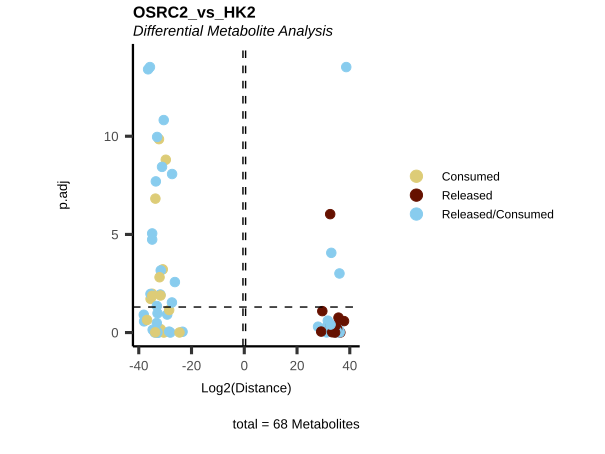

The data file committed next to this chart (first rows):
Metabolite, Log2(Distance), p.adj, t.val, Mean_OSRC2, core_OSRC2, Mean_HK2, core_HK2, core_specific, core, MS51-26, MS51-27, MS51-28, MS51-29, MS51-30, MS51-07, MS51-08, MS51-09, MS51-10, HMDB, KEGG.ID, KEGGCompound, Pathway
2-hydroxyglutarate, 31.38, 0.4627, 2791073875, 2791073875, Released, -4.41446900367737e-07, Consumed, Released in OSRC2 and Consumed HK2, Released/Consumed, 1121378276, 3405336890, 7007395646, 3515115140, -1093856576, -868601575, 1108346025, -189633550, -50110899, HMDB0059655, C02630, 2-Hydroxyglutarate, Citrate cycle (TCA cycle)
2-ketoglutarate, -31.68, 0.6742, -3429647580, -3429647580, Consumed, -8.94069671630859e-07, Consumed, Consumed, Consumed, -2694080144, -2060735139, -2525310574, -5164411612, -4703700433, 1530912430, 3684365990, -9097094735, 3881816314, HMDB0000208, C00026, 2-Oxoglutarate, Citrate cycle (TCA cycle)
3-Dehydro-L-threonate, -35.52, 0.01926, -49278343733, -49278343733, Consumed, -7.35372304916382e-06, Consumed, Consumed, Consumed, -60644185117, -51783244894, -30952324005, -42307838881, -60704125766, 28673393701, 39313101752, -67782920598, -203574855, NA, NA, NA, Amino acid metabolism
acetylcarnitine, -37.99, 0.2688, -272906130176, -272906130176, Consumed, 0.0009499, Released, Consumed in OSRC2  and Released HK2, Released/Consumed, -198965081888, -209186167980, -408114545906, -287356849930, -260908005179, -67547592848, -234677799645, 218513442831, 83711949661, HMDB0000201, C02571, O-Acetylcarnitine, Fatty acyl carnitines
acetylcholine, -29.21, 0.1207, -623121330, -623121330, Consumed, 9.20146703720093e-07, Released, Consumed in OSRC2  and Released HK2, Released/Consumed, -843128099, -365874316, -609942826, -912778912, -383882500, -496576017, -124297109, 526295913, 94577213, HMDB0000895, C01996, Acetylcholine, Glycerophospholipid metabolism
acetylornithine, 31.67, 0.2473, 3416553966, 3416553966, Released, -4.4703483581543e-08, Consumed, Released in OSRC2 and Consumed HK2, Released/Consumed, 3284086105, 3421788646, 3765480145, 2933520103, 3677894831, 2551741128, -630043502, -456525416, -1465172209, HMDB0003357, C00437, N-Acetylornithine, Arginine and proline metabolism
aconitate, -32.34, 1.408733130148221e-10, -5435815577, -5435815577, Consumed, -9.31322574615479e-07, Consumed, Consumed, Consumed, -5184124675, -5832251326, -4875434140, -5554822977, -5732444765, 1186119568, -610503914, -406215498, -169400156, HMDB0000072, C00417, cis-Aconitate, Citrate cycle (TCA cycle)
alanine, -36.46, 3.8968828164342995e-14, -94325072237, -94325072237, Consumed, 1.19209289550781e-07, Released, Consumed in OSRC2  and Released HK2, Released/Consumed, -95001450469, -96063372446, -90726552250, -97756596527, -92077389495, -6454143745, 1426053215, -5215874228, 10243964758, HMDB0000161, C00041, L-Alanine, Amino acid metabolism
arginine, 37.81, 0.2604, 241770313819, 241770313819, Released, 5.7220458984375e-05, Released, Released, Released, 200413785063, 259156820409, 292035308444, 245646659216, 211598995961, 124885985748, 174141953768, -154239029796, -144788909720, HMDB0000517, C00062, L-Arginine, Amino acid metabolism
asparagine, 32.57, 9.286252057316702e-7, 6356637804, 6356637804, Released, 3.66568565368652e-06, Released, Released, Released, 6030681779, 5951645573, 6178291079, 7408283863, 6214286726, 2212116482, 1022104506, -4269578942, 1035357954, HMDB0000168, C00152, L-Asparagine, Amino acid metabolism
aspartate, -33.7, 1.5028076461032214e-7, -13939373988, -13939373988, Consumed, -1.72853469848633e-06, Consumed, Consumed, Consumed, -15952012231, -13648154918, -12064410958, -11759043067, -16273248768, 1216173971, 2386511960, -2796694643, -805991288, HMDB0000191, C00049, L-Aspartate, Amino acid metabolism
betaine, 36.42, 0.9904, 91740620041, 91740620041, Released, 1.9073486328125e-06, Released, Released, Released, 218045672879, 156262254499, -22994510635, 49239932512, 58149750951, 222640096432, -24221141664, -466988404785, 268569450018, HMDB0000043, C00719, Betaine, Not assigned
butyryl-carnitine, -33.04, 1.0877865275205068e-10, -8834693575, -8834693575, Consumed, 4.4703483581543e-08, Released, Consumed in OSRC2  and Released HK2, Released/Consumed, -10239530529, -8144283166, -8676503572, -8079399035, -9033751572, -1725651089, -378940309, 1602911967, 501679431, HMDB0002013, C02862, O-Butanoylcarnitine, Fatty acyl carnitines
carbamoyl phosphate, -28.02, 0.9959, -273099648, -273099648, Consumed, 9.23871994018555e-07, Released, Consumed in OSRC2  and Released HK2, Released/Consumed, 787057184, -518828736, -375223873, -447193284, -811309532, 200618839, -354809141, 549923002, -395732700, HMDB0001096, C00169, Carbamoyl phosphate, Purine metabolism
carnitine, 35.96, 0.7631, 66729997377, 66729997377, Released, -0.0001183, Consumed, Released in OSRC2 and Consumed HK2, Released/Consumed, 55907220361, 57111563448, 69019012500, 53274258631, 98337931943, -78986754837, 36801597624, -9829425338, 52014582551, NA, C00487, Carnitine, Fatty acyl carnitines
citrulline, -32.88, 0.9878, -7882004072, -7882004072, Consumed, -5.91278076171875e-05, Consumed, Consumed, Consumed, -12047955150, -5939502979, 8289080169, -1280390473, -28431251927, -20311592866, 19615311685, 9449456331, -8753175150, HMDB0000904, C00327, L-Citrulline, Arginine and proline metabolism
creatine, 36.18, 0.976, 77606699056, 77606699056, NA, 0, NA, No Change, Released/Consumed, -3498038195, 13387915317, 201487191689, 34929561347, 141726865121, -12057751702, 83562457461, -86756331747, 15251625988, HMDB0000064, C00300, Creatine, Arginine and proline metabolism
creatinine, -33.21, 1, -9910482305, -9910482305, Consumed, 0.0002365, Released, Consumed in OSRC2  and Released HK2, Released/Consumed, 3798654555, -34428092809, -10611376767, -46275196222, 37963599716, 35993185511, -29584087146, -76854565798, 70445467433, HMDB0000562, C00791, Creatinine, Arginine and proline metabolism
cystine, -33.14, 0.04408, -9494000925, -9494000925, Consumed, 5.48362731933594e-06, Released, Consumed in OSRC2  and Released HK2, Released/Consumed, -10386579267, -9264548613, -6507604598, -8621960191, -12689311956, -4573819745, -4861293427, 15570158349, -6135045178, HMDB0000192, C00491, L-Cystine, Cysteine and methionine metabolism
dihydroorotate, -26.31, 0.002673, -83010707, -83010707, Consumed, 1.49011611938477e-08, Released, Consumed in OSRC2  and Released HK2, Released/Consumed, -54017946, -55996738, -91192522, -103883888, -109962441, -21080483, -18986954, -19578826, 59646264, HMDB0003349, C00337, (S)-Dihydroorotate, Pyrimidine metabolism
fumarate, -31.83, 0.01151, -3809638630, -3809638630, Consumed, 3.72529029846191e-08, Released, Consumed in OSRC2  and Released HK2, Released/Consumed, -4723632359, -4022404629, -2429926821, -3256161094, -4616068247, 1998071059, 2984291977, -5054780756, 72417720, HMDB0000134, C00122, Fumarate, Citrate cycle (TCA cycle)
gluconate, -32.47, 0.9985, -5962781693, -5962781693, Consumed, 3.75509262084961e-06, Released, Consumed in OSRC2  and Released HK2, Released/Consumed, 14366131110, -13330739553, -7878931947, -8858815400, -14111552675, 589183500, 1766463382, -4584014633, 2228367751, HMDB0000625, C00257, D-Gluconic acid, Pentose phosphate pathway
glucose, -32.88, 0.1043, -7900177859, -7900177859, Consumed, 2.08616256713867e-07, Released, Consumed in OSRC2  and Released HK2, Released/Consumed, -12177609608, -8733552101, -7602300030, -5373338786, -5614088769, -5028619625, 734035325, 7872466999, -3577882699, HMDB0003345, C00267, alpha-D-Glucose, Glycolysis / Gluconeogenesis
glutamate, -34.9, 0.01055, -32059093249, -32059093249, Consumed, -1.45435333251953e-05, Consumed, Consumed, Consumed, -42298480090, -27897240185, -29988875067, -26600995730, -33509875175, 15413910962, 15015065647, -21840968400, -8588008209, HMDB0000148, C00025, L-Glutamate, Amino acid metabolism
glutamine, 38.65, 2.9976021664879227e-14, 432352788511, 432352788511, Released, -1.44243240356445e-05, Consumed, Released in OSRC2 and Consumed HK2, Released/Consumed, 415694482797, 435703399695, 429343493187, 441885132326, 439137434549, 20105641591, 2520386231, -16661398878, -5964628945, HMDB0000641, C00064, L-Glutamine, Amino acid metabolism
glycerylphosphorylcholine, -30.48, 0.995, -1497663390, -1497663390, Consumed, -7.26431608200073e-06, Consumed, Consumed, Consumed, -3971202248, -2977968716, 3258326822, -1165474372, -2631998437, -4979778904, 4288717656, -126511051, 817572299, HMDB0252858, NA, NA, Not assigned
glycine, -28.48, 0.07114, -373117291, -373117291, Consumed, -2.3283064365387e-09, Consumed, Consumed, Consumed, -510628956, -318587644, -303976035, -548672139, -183721679, 5946090, 68513035, -138394034, 63934909, HMDB0000123, C00037, Glycine, Amino acid metabolism
histidine, 34.99, 0.9541, 34208148590, 34208148590, Released, -5.96046447753906e-07, Consumed, Released in OSRC2 and Consumed HK2, Released/Consumed, -23793231548, 18016816588, 69442791057, 37290408762, 70083958093, 79963989967, -3735227929, -97146881001, 20918118964, HMDB0000177, C00135, L-Histidine, Amino acid metabolism
hydroxyphenyllactic acid, 27.97, 0.5014, 262705448, 262705448, Released, -2.3283064365387e-07, Consumed, Released in OSRC2 and Consumed HK2, Released/Consumed, 68234034, 398263075, 459628388, 186956359, 200445385, -165020090, 34013946, -38320250, 169326394, HMDB0000755, C03672, 3-(4-Hydroxyphenyl)lactate, Not assigned
hydroxyphenylpyruvate, -27.37, 8.410446894480117e-9, -172990591, -172990591, Consumed, 6.98491930961609e-10, Released, Consumed in OSRC2  and Released HK2, Released/Consumed, -166800679, -169719368, -186138087, -156342379, -185952443, -37785710, -5715334, 36348622, 7152422, NA, NA, NA, Not assigned
hydroxyproline, -32.93, 0.9692, -8168210722, -8168210722, Consumed, 1.48564577102661e-05, Released, Consumed in OSRC2  and Released HK2, Released/Consumed, -15880396841, -12569104619, 2072371363, -13895934107, -567989409, 3545542158, -14136854481, -251977168, 10843289491, HMDB0000725, C01157, L-Hydroxyproline, Amino acid metabolism
hypoxanthine, -27.43, 0.02931, -180933604, -180933604, Consumed, 3.72529029846191e-09, Released, Consumed in OSRC2  and Released HK2, Released/Consumed, -146677406, -219173599, -141739360, -216729310, -180348345, -95308553, -111726194, 109364407, 97670339, HMDB0000157, C00262, Hypoxanthine, Purine metabolism
isovalerylcarnitine, -28.48, 0.8949, -375374872, -375374872, Consumed, 7.45058059692383e-09, Released, Consumed in OSRC2  and Released HK2, Released/Consumed, -1418932866, -311782409, 78402170, 52738560, -277299816, -248888938, -85280361, 416227957, -82058657, HMDB0000688, C20826, Isovalerylcarnitine, Fatty acyl carnitines
KMV+KIC, -33.53, 1.9975676002204068e-8, -12434156776, -12434156776, Consumed, 1.19209289550781e-07, Released, Consumed in OSRC2  and Released HK2, Released/Consumed, -11727798404, -12348236804, -12761978170, -12611323829, -12721446673, -3073634444, -2211480934, 7928553306, -2643437928, NA, NA, NA, Valine, leucine and isoleucine biosynthe…
lactate, -38.1, 0.1238, -294762653105, -294762653105, Consumed, 0.0002441, Released, Consumed in OSRC2  and Released HK2, Released/Consumed, -156196334365, -234134175367, -358948260075, -309463500923, -415070994795, -284483048397, -179049946510, 561266645135, -97733650227, HMDB0000190, C00186, (S)-Lactate, Glycolysis / Gluconeogenesis
leucine+isoleucine, 35.2, 0.6493, 39351374610, 39351374610, Released, 5.91278076171875e-05, Released, Released, Released, 21503292286, 54755641304, 50570765016, 50519721820, 19407452625, -58640812488, -36322079822, 135899646823, -40936754513, NA, NA, NA, Valine, leucine and isoleucine biosynthe…
linoleic acid, -23.4, 0.9089, -11090200, -11090200, Consumed, 7.45058059692383e-09, Released, Consumed in OSRC2  and Released HK2, Released/Consumed, -16149447, -33012849, -6070366, -10372934, 10154594, -14113832, -12615582, 18738716, 7990697, HMDB0000673, C01595, Linoleate, Fatty acid biosynthesis
lysine, 35.72, 0.1733, 56682804793, 56682804793, Released, 3.02791595458984e-05, Released, Released, Released, 34587922098, 58753489086, 81669171464, 69633871682, 38769569636, 3694637940, 44899902987, -35719065764, -12875475164, HMDB0000182, C00047, L-Lysine, Amino acid metabolism
malate, -35.55, 0.01078, -50376638411, -50376638411, Consumed, 2.38418579101562e-07, Released, Consumed in OSRC2  and Released HK2, Released/Consumed, -61990764471, -52585848203, -31302828330, -43481484357, -62522266693, 26741554549, 37018750512, -61292460531, -2467844530, HMDB0000156, C00149, (S)-Malate, Citrate cycle (TCA cycle)
methionine, -34.92, 8.92512339722984e-6, -32471901986, -32471901986, Consumed, 2.23517417907715e-08, Released, Consumed in OSRC2  and Released HK2, Released/Consumed, -47884754918, -37160680541, -27815511829, -24100750710, -25397811931, -7444471181, 201034005, 11358383921, -4114946745, HMDB0000696, C00073, L-Methionine, Amino acid metabolism
methylarginine, 32.62, 0.4905, 6604266186, 9135700256, Released, 2531434070, Released, Released, Released, 7968198802, 9845938463, 9915034631, 10087269803, 7862059580, 6988128734, 10125736280, -6524943071, -463185663, HMDB0250980, NA, NA, Amino acid metabolism
methylaspartate, -34.89, 0.01336, -31922338521, -31922338521, Consumed, -2.95639038085938e-05, Consumed, Consumed, Consumed, -42746848754, -28308412951, -29483735726, -25872877162, -33199818013, 15719674093, 15032311402, -21217737353, -9534248142, HMDB0002393, C12269, N-Methyl-D-aspartic acid, Not assigned
myo-inositol, 32.65, 0.4661, 6742133953, 6742133953, Released, -2.38418579101562e-07, Consumed, Released in OSRC2 and Consumed HK2, Released/Consumed, 10210973115, 6301283935, 1925717684, 5920586992, 9352108041, 7312929713, 4445686917, -18085456373, 6326839743, HMDB0000211, C00137, myo-Inositol, Not assigned
N-acetylaspartate, -35.76, 2.9976021664879227e-14, -58336930240, -58336930240, Consumed, 1.78813934326172e-06, Released, Consumed in OSRC2  and Released HK2, Released/Consumed, -58592637944, -58249122088, -58059073535, -58233523186, -58550294448, -5683746442, 1195389604, 6236626745, -1748269908, HMDB0000812, C01042, N-Acetyl-L-aspartate, Alanine, aspartate and glutamate metabol…
N-acetylglutamate, -30.54, 1.5009216092209954e-11, -1556522089, -1556522089, Consumed, 1.13621354103088e-07, Released, Consumed in OSRC2  and Released HK2, Released/Consumed, -1826970384, -1579716067, -1490079454, -1392027616, -1493816926, -49761950, 129234294, -121878694, 42406350, HMDB0001138, C00624, N-Acetyl-L-glutamate, Amino acid metabolism
N-acetylneuramic acid, 29.58, 0.08087, 802176278, 802176278, Released, 4.61935997009277e-07, Released, Released, Released, 352598563, 394895170, 1241008014, 1049058430, 973321214, -687775477, 174406221, 751634309, -238265053, HMDB0000230, C19910, N-Acetyl-beta-neuraminate, Not assigned
oleic acid, -30.9, 6.029118932350253e-4, -2006809383, -2006809383, Consumed, -4.32133674621582e-07, Consumed, Consumed, Consumed, -2283143209, -1818586604, -1768908670, -2107680367, -2055728067, -952876539, -819992891, 1560318665, 212550765, HMDB0000207, C00712, (9Z)-Octadecenoic acid, Not assigned
ornithine, -33.18, 0.3246, -9761062239, -9761062239, Consumed, 3.33786010742188e-06, Released, Consumed in OSRC2  and Released HK2, Released/Consumed, -15692444840, -11164417355, -2316289276, -6206871287, -13425288439, -10324686954, 13806291634, 4506260103, -7987864783, HMDB0000214, C00077, L-Ornithine, Amino acid metabolism
orotate, -29.76, 1.5729869629055315e-9, -907314471, -907314471, Consumed, -3.25962901115417e-09, Consumed, Consumed, Consumed, -827502594, -794547239, -950841959, -954759183, -1008921381, -77084021, -129707766, 200398414, 6393373, HMDB0000226, C00295, Orotate, Pyrimidine metabolism
palmitate, -31.74, 0.01292, -3582182993, -3582182993, Consumed, -1.86264514923096e-09, Consumed, Consumed, Consumed, -2160408718, -3374407855, -3897642401, -3894439821, -4584016167, -1422596269, -1777716072, 3168004298, 32308043, HMDB0000220, C00249, Hexadecanoic acid, Fatty acid biosynthesis
pantothenate, 31.21, 0.983, 2488422934, 2488422934, Released, -1.47819519042969e-05, Consumed, Released in OSRC2 and Consumed HK2, Released/Consumed, 5846915493, -684725070, 1977068837, 3799394641, 1503460770, 2444512083, 4253436186, -11974483509, 5276535239, HMDB0000210, C00864, Pantothenate, Vitamin digestion and absorption
phenylalanine, -33.95, 0.9873, -16590226691, -16590226691, Consumed, 6.00814819335938e-05, Released, Consumed in OSRC2  and Released HK2, Released/Consumed, -19792330583, -42664703565, -4624755294, -9126411302, -6742932709, -37037474068, -29337507443, 112028245720, -45653264209, HMDB0000159, C00079, L-Phenylalanine, Amino acid metabolism
phosphocholine, -31.18, 3.6387199919829527e-9, -2436276883, -2436276883, Consumed, 2.38418579101562e-07, Released, Consumed in OSRC2  and Released HK2, Released/Consumed, -2721427819, -2254920039, -2159064427, -2136219774, -2909752355, -352406049, 248068993, -54667177, 159004233, NA, NA, NA, Not assigned
proline, -36.87, 0.2275, -125307279721, -125307279721, Consumed, -0.0002375, Consumed, Consumed, Consumed, -131447853652, -160000717503, -161298826683, -53535958902, -120253041863, 61996196710, 43452182822, -75414860829, -30033518702, HMDB0000162, C00148, L-Proline, Amino acid metabolism
propionylcarnitine, -31.68, 6.828275985226728e-4, -3433432689, -3433432689, Consumed, 3.71504575014114e-06, Released, Consumed in OSRC2  and Released HK2, Released/Consumed, -4884890788, -3171807622, -3269192363, -2433257773, -3408014901, -482917912, -1512424199, 2011076709, -15734599, HMDB0000824, C03017, O-Propanoylcarnitine, Fatty acyl carnitines
pyroglutamic-acid, 36.08, 9.756493729522475e-4, 72847622908, 72847622908, Released, -5.86509704589844e-05, Consumed, Released in OSRC2 and Consumed HK2, Released/Consumed, 66837817934, 70983297096, 73669320955, 62468384132, 90279294425, -11372947062, -12995628536, 47814816424, -23446240827, HMDB0000267, C01879, 5-Oxoproline, Glutathione metabolism
pyruvate, -34.92, 1.8288770615271233e-5, -32421177147, -32421177147, Consumed, 7.62939453125e-06, Released, Consumed in OSRC2  and Released HK2, Released/Consumed, -28044418010, -30955168726, -33236230998, -33799673703, -36070394296, -8525079495, -9095235612, 25472901354, -7852586247, HMDB0000243, C00022, Pyruvate, Glycolysis / Gluconeogenesis
serine, 29.16, 0.8889, 598542170, 598542170, Released, 1.85519456863403e-06, Released, Released, Released, -257561410, 396832177, 2270886496, 367831265, 214722324, -859365027, 177980495, 405193308, 276191224, HMDB0000187, C00065, L-Serine, Amino acid metabolism
stearic acid, -32.12, 0.001521, -4673850562, -4673850562, Consumed, -4.4703483581543e-07, Consumed, Consumed, Consumed, -4139986298, -5154852718, -4646851492, -4320912906, -5106649397, -1313777622, -2187956793, 2503923357, 997811058, HMDB0000827, C01530, Octadecanoic acid, Fatty acid biosynthesis
succinate, 32.99, 8.679253003629483e-5, 8502980395, 8502980395, Released, -3.66568565368652e-06, Consumed, Released in OSRC2 and Consumed HK2, Released/Consumed, 9087855818, 9662811674, 7179972842, 8755862979, 7828398661, -829605059, 1418206886, -2779579366, 2190977539, HMDB0000254, C00042, Succinate, Citrate cycle (TCA cycle)
... 8 more rows
